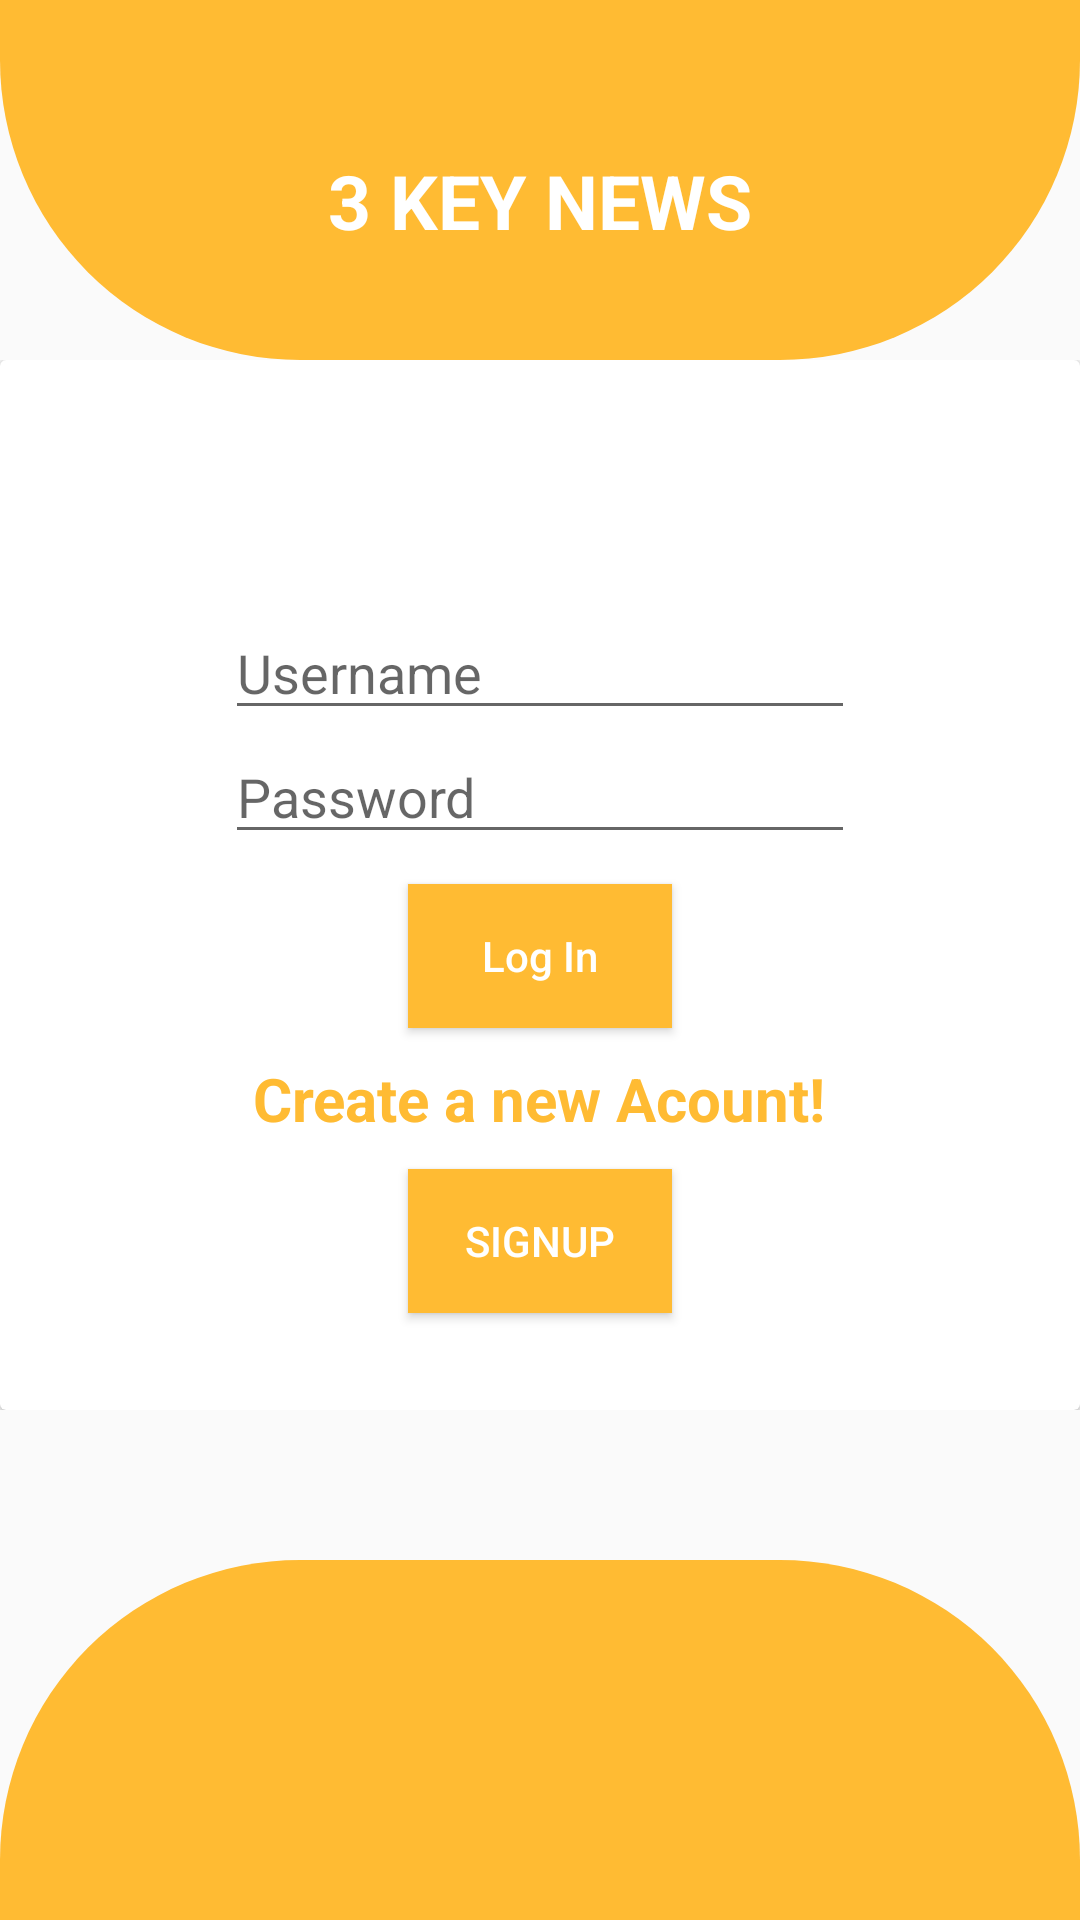

Layout XML and referenced resources for this Android screen:
<!-- AndroidManifest.xml: application theme Theme.AppCompat.Light.NoActionBar -->
<!-- res/layout/activity_main.xml -->
<?xml version="1.0" encoding="utf-8"?>

<RelativeLayout xmlns:android="http://schemas.android.com/apk/res/android"
    xmlns:app="http://schemas.android.com/apk/res-auto"
    xmlns:tools="http://schemas.android.com/tools"
    android:layout_width="match_parent"
    android:layout_height="match_parent"
    tools:context=".MainActivity">
    <View
        android:id="@+id/header_view"
        android:layout_width="match_parent"
        android:layout_height="120dp"
        android:background="@drawable/header_bg">

    </View>
    <TextView
        android:layout_marginTop="50dp"
        android:textColor="@color/colorWhite"
        android:textSize="25sp"
        android:textAlignment="center"
        android:text="3 KEY NEWS"
        android:textStyle="bold"
        android:layout_width="match_parent"
        android:layout_height="wrap_content"
        android:gravity="center_horizontal" />
    <LinearLayout
        android:id="@+id/midl"
        android:gravity="center"
        android:layout_width="match_parent"
        android:layout_height="wrap_content"
        android:layout_below="@+id/header_view"
        android:orientation="vertical">

        <include layout="@layout/new_sign_in" />

    </LinearLayout>

    <LinearLayout
        android:gravity="bottom"
        android:layout_width="match_parent"
        android:layout_height="match_parent">


        <View
            android:layout_width="match_parent"
            android:layout_height="120dp"
            android:background="@drawable/bottom_bg"/>
    </LinearLayout>


</RelativeLayout>
<!-- res/layout/new_sign_in.xml (included above) -->
<?xml version="1.0" encoding="utf-8"?>

<androidx.cardview.widget.CardView xmlns:android="http://schemas.android.com/apk/res/android"
    android:layout_width="match_parent"
    android:layout_height="wrap_content">
    <LinearLayout
        android:layout_width="match_parent"
        android:layout_height="300dp"
        android:layout_marginTop="50dp"
        android:gravity="center"
        android:orientation="vertical">
        <EditText
            android:id="@+id/textUsername"
            android:layout_width="wrap_content"
            android:layout_height="wrap_content"
            android:ems="10"
            android:hint="Username"
            android:inputType="textPersonName"
            />

        <EditText
            android:id="@+id/textPassword"
            android:layout_width="wrap_content"
            android:layout_height="wrap_content"
            android:ems="10"
            android:hint="Password"
            android:inputType="textPassword"
            />
        <Button
            android:id="@+id/loginButton"
            android:textAllCaps="false"
            android:layout_marginTop="10dp"
            android:textColor="@color/colorWhite"
            android:background="@android:color/holo_orange_light"
            android:text="Log In"
            android:layout_width="wrap_content"
            android:layout_height="wrap_content"/>
        <TextView
            android:id="@+id/createnewac"
            android:layout_marginTop="10dp"
            android:textSize="20sp"
            android:textStyle="bold"
            android:textColor="@android:color/holo_orange_light"
            android:layout_gravity="center"
            android:text="Create a new Acount!"
            android:layout_width="wrap_content"
            android:layout_height="wrap_content"/>
        <Button
            android:layout_width="wrap_content"
            android:layout_height="wrap_content"
            android:id="@+id/signupButton"
            android:textColor="@color/colorWhite"
            android:background="@android:color/holo_orange_light"
            android:layout_below="@id/createnewac"
            android:layout_marginTop="10dp"
            android:text="SignUp"
            />
    </LinearLayout>

</androidx.cardview.widget.CardView>
<!-- resources referenced by this layout -->
<resources>
  <color name="colorWhite">#FFFFFF</color>
  <!-- drawable bottom_bg (drawable) -->
  <?xml version="1.0" encoding="utf-8"?>
  
  <shape xmlns:android="http://schemas.android.com/apk/res/android"
      android:shape="rectangle">
      <solid android:color="@android:color/holo_orange_light"/>
      <corners android:topRightRadius="100dp"
          android:topLeftRadius="100dp"/>
  
  
  </shape>
  <!-- drawable header_bg (drawable) -->
  <?xml version="1.0" encoding="utf-8"?>
  
  <shape xmlns:android="http://schemas.android.com/apk/res/android"
      android:shape="rectangle">
      <solid android:color="@android:color/holo_orange_light"/>
      <corners android:bottomLeftRadius="100dp"
          android:bottomRightRadius="100dp"/>
  
  </shape>
</resources>
